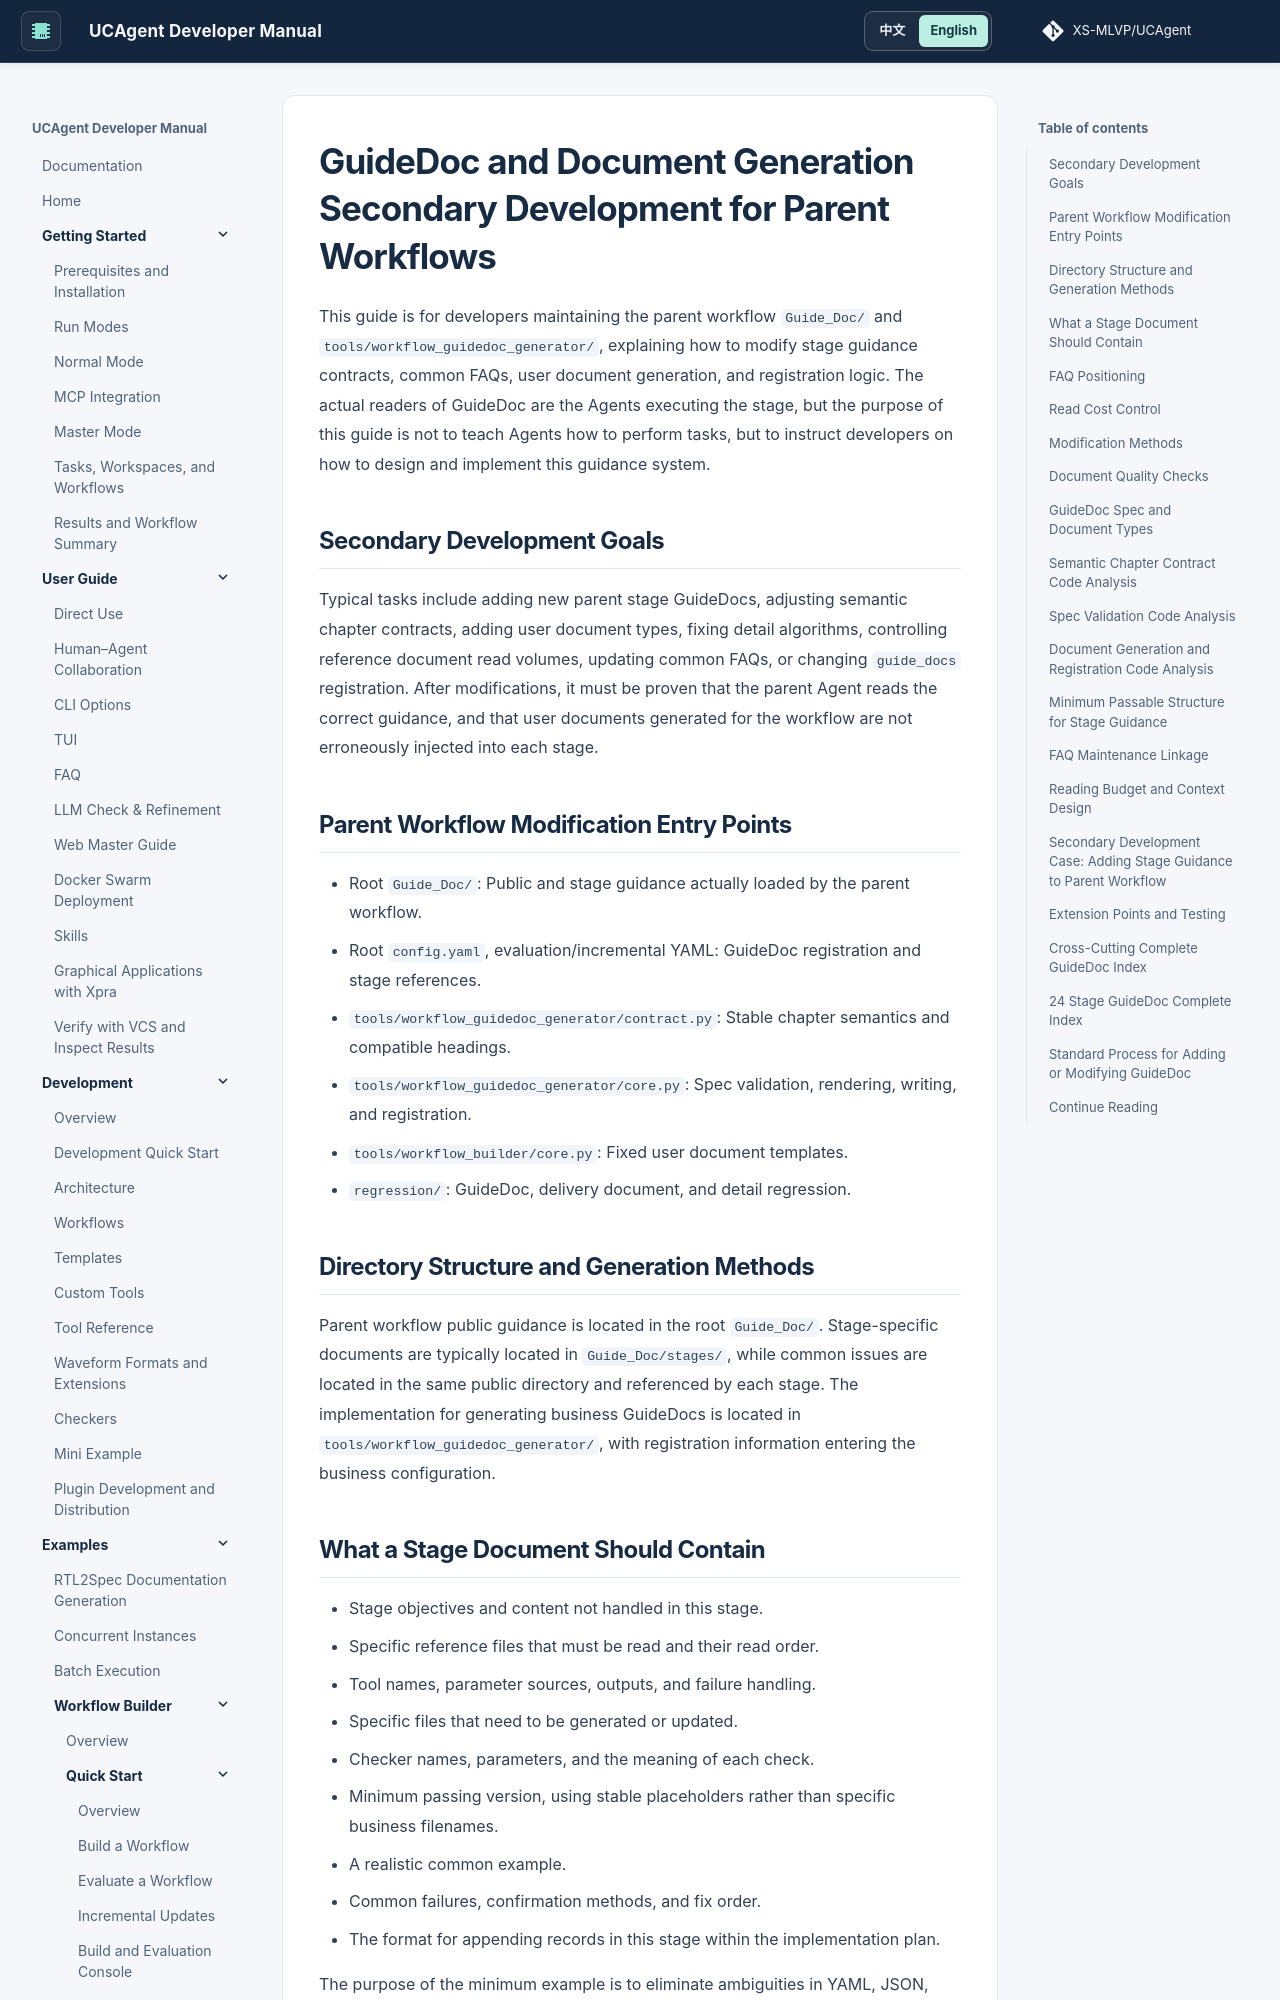

repository: XS-MLVP/UCAgent · page: en/content/04_case/03_workflow_builder/03_develop/04_guide_docs/index.html · generator: mkdocs


# 母工作流 GuideDoc 与文档生成二次开发

本篇面向维护母工作流 `Guide_Doc/` 和 `tools/workflow_guidedoc_generator/` 的开发者，说明如何修改阶段指导契约、公共 FAQ、用户文档生成和注册逻辑。GuideDoc 的实际读者是执行阶段的 Agent，但本篇的目的不是教 Agent做任务，而是教开发者如何设计和实现这套指导系统。

## 二次开发目标

典型任务包括新增母阶段 GuideDoc、调整语义章节契约、增加用户文档类型、修复详细度算法、控制参考文档读取量、更新通用 FAQ 或改变 guide_docs 注册。修改后需要证明母 Agent读取到正确指导，同时生成工作流的用户文档没有被错误注入每个阶段。

## 母工作流修改入口

- 根 `Guide_Doc/`：母流程实际加载的公共和阶段指导。
- 根 `config.yaml`、评估/增量 YAML：GuideDoc 注册和阶段引用。
- `tools/workflow_guidedoc_generator/contract.py`：稳定章节语义与兼容标题。
- `tools/workflow_guidedoc_generator/core.py`：spec 校验、渲染、写入和注册。
- `tools/workflow_builder/core.py`：固定用户文档模板。
- `regression/`：GuideDoc、交付文档和详细度回归。

## 目录和生成方式

母工作流公共指导位于根 `Guide_Doc/`。分阶段文档通常位于 `Guide_Doc/stages/`，常见问题位于同一公共目录并由各阶段引用。生成业务 GuideDoc 的实现位于 `tools/workflow_guidedoc_generator/`，注册信息进入业务配置。

## 一个阶段文档应包含什么

- 阶段目标和不在本阶段处理的内容。
- 必须读取的具体参考文件及读取顺序。
- 工具名称、参数来源、输出和失败处理。
- 需要生成或更新的具体文件。
- Checker 名称、参数和每项检查的含义。
- 最小可通过版本，使用稳定占位符而非某次业务文件名。
- 一个贴近实际的常见示例。
- 常见失败、确认方法和修复顺序。
- 实现计划中本阶段追加记录的格式。

最小示例的作用是消除 YAML、JSON、Markdown 标记或注册格式的歧义，不代表鼓励 Agent 只生成最小内容。存在正文长度要求时，应在示例后明确“该片段只展示结构，正式内容必须满足详细度要求”。

## FAQ 的定位

阶段 FAQ 是前人运行后总结出的稳定经验，随 Workflow Builder 一起放在公共 `Guide_Doc/`，不是每次业务运行都自动改写。只有确认问题具有通用性、原因和修复方法都得到验证后，才更新 FAQ。

FAQ 条目建议包含症状、真正原因、错误做法、正确处理和适用阶段。业务专有文件名只能放在“示例”字段，不能变成通用强制产物。例如不能因为某次业务生成了 `diag_checker.py`，就在通用规则里要求所有工作流创建它。
